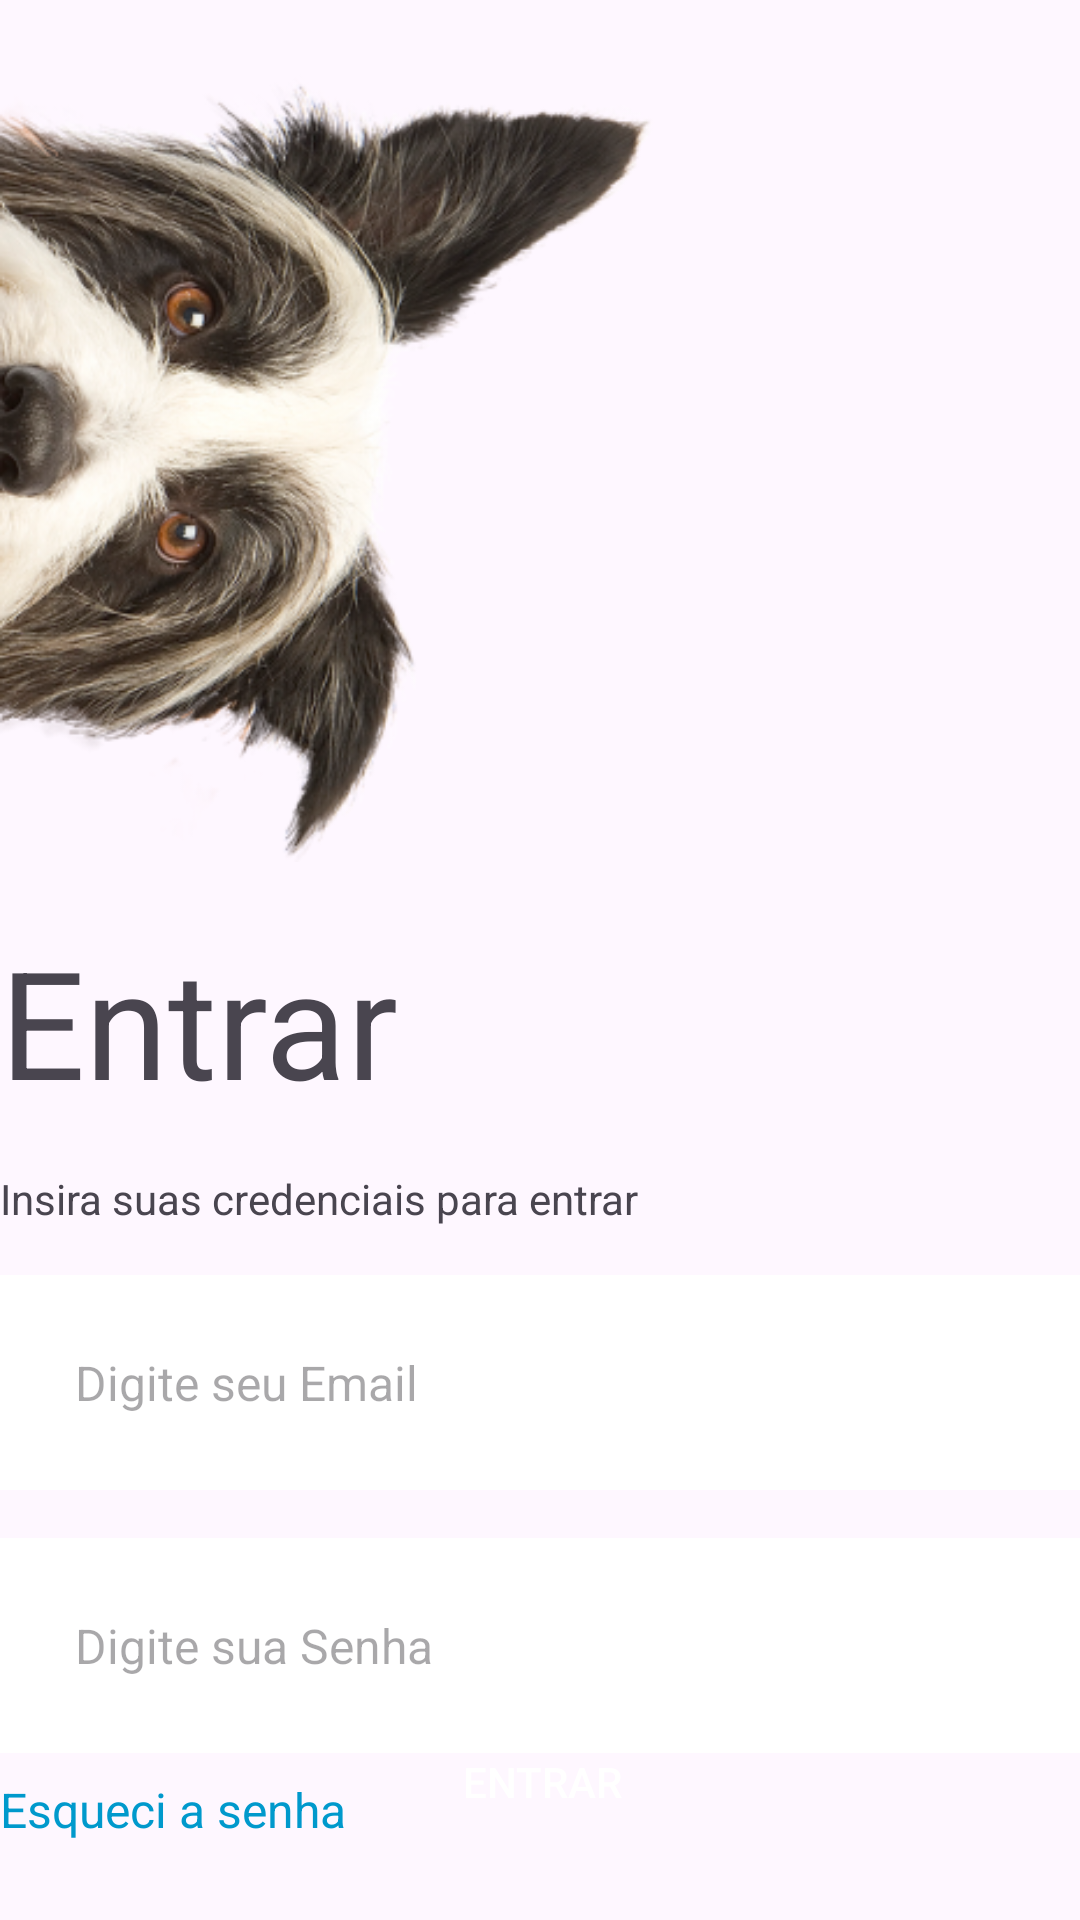

The Android layout XML behind this screen, and the referenced resources:
<!-- AndroidManifest.xml: application theme Theme.MIAU -->
<!-- res/layout/entrar.xml -->
<?xml version="1.0" encoding="utf-8"?>
<androidx.constraintlayout.widget.ConstraintLayout
    xmlns:android="http://schemas.android.com/apk/res/android"
    xmlns:app="http://schemas.android.com/apk/res-auto"
    xmlns:tools="http://schemas.android.com/tools"
    android:layout_width="match_parent"
    android:layout_height="match_parent"
    tools:context=".MainActivity"
    tools:ignore="ExtraText">

    <ImageView
        android:id="@+id/imageView3"
        android:layout_width="236dp"
        android:layout_height="275dp"
        app:layout_constraintEnd_toEndOf="parent"
        app:layout_constraintHorizontal_bias="0.0"
        app:layout_constraintStart_toStartOf="parent"
        app:layout_constraintTop_toTopOf="parent"
        android:layout_marginTop="16dp"
        app:srcCompat="@drawable/dg"
        tools:layout_editor_absoluteY="-8dp" />

    <TextView
        android:id="@+id/textView"
        android:layout_width="230dp"
        android:layout_height="55dp"
        android:layout_marginTop="16dp"
        android:text="Entrar"
        android:textSize="50sp"
        app:layout_constraintEnd_toEndOf="parent"
        app:layout_constraintHorizontal_bias="0.0"
        app:layout_constraintStart_toStartOf="parent"
        app:layout_constraintTop_toBottomOf="@+id/imageView3" />

    <TextView
        android:id="@+id/textView2"
        android:layout_width="wrap_content"
        android:layout_height="wrap_content"
        android:layout_marginTop="28dp"
        android:text="Insira suas credenciais para entrar"
        app:layout_constraintEnd_toEndOf="parent"
        app:layout_constraintHorizontal_bias="0.0"
        app:layout_constraintStart_toStartOf="parent"
        app:layout_constraintTop_toBottomOf="@+id/textView" />

    <EditText
        android:id="@+id/emailEditText"
        android:layout_width="match_parent"
        android:layout_height="wrap_content"
        android:hint="Digite seu Email"
        android:inputType="textEmailAddress"
        android:padding="25dp"
        android:background="@android:color/white"
        android:layout_marginBottom="16dp"
        android:textColor="@android:color/black"
        android:textSize="16sp"
        app:layout_constraintTop_toBottomOf="@+id/textView2"
        app:layout_constraintStart_toStartOf="parent"
        app:layout_constraintEnd_toEndOf="parent"
        android:layout_marginTop="16dp" />

    <EditText
        android:id="@+id/senhaEditText"
        android:layout_width="match_parent"
        android:layout_height="wrap_content"
        android:hint="Digite sua Senha"
        android:inputType="textPassword"
        android:padding="25dp"
        android:background="@android:color/white"
        android:layout_marginBottom="16dp"
        android:textColor="@android:color/black"
        android:textSize="16sp"
        app:layout_constraintTop_toBottomOf="@+id/emailEditText"
        app:layout_constraintStart_toStartOf="parent"
        app:layout_constraintEnd_toEndOf="parent"
        android:layout_marginTop="16dp" />

    <TextView
        android:id="@+id/forgotPasswordTextView"
        android:layout_width="wrap_content"
        android:layout_height="wrap_content"
        android:clickable="true"
        android:focusable="true"
        android:text="Esqueci a senha"
        android:textColor="@android:color/holo_blue_dark"
        android:textSize="16sp"
        app:layout_constraintEnd_toEndOf="parent"
        app:layout_constraintHorizontal_bias="0.0"
        app:layout_constraintStart_toStartOf="parent"
        app:layout_constraintTop_toBottomOf="@+id/senhaEditText"
        android:layout_marginTop="8dp" />


    <androidx.appcompat.widget.AppCompatButton
        android:layout_width="366dp"
        android:layout_height="60dp"
        android:background="@drawable/cadastre"
        android:text="Entrar"
        android:textColor="@android:color/white"
        app:layout_constraintEnd_toEndOf="parent"
        app:layout_constraintHorizontal_bias="0.488"
        app:layout_constraintStart_toStartOf="parent"
        app:layout_constraintBottom_toBottomOf="parent"
        android:layout_marginBottom="16dp"/>


</androidx.constraintlayout.widget.ConstraintLayout>
<!-- resources referenced by this layout -->
<resources>
  <!-- drawable dg: png bitmap (drawable, 150321 bytes) -->
  <style name="Theme.MIAU" parent="Base.Theme.MIAU" />
  <style name="Base.Theme.MIAU" parent="Theme.Material3.DayNight.NoActionBar">
          
          
      </style>
</resources>
